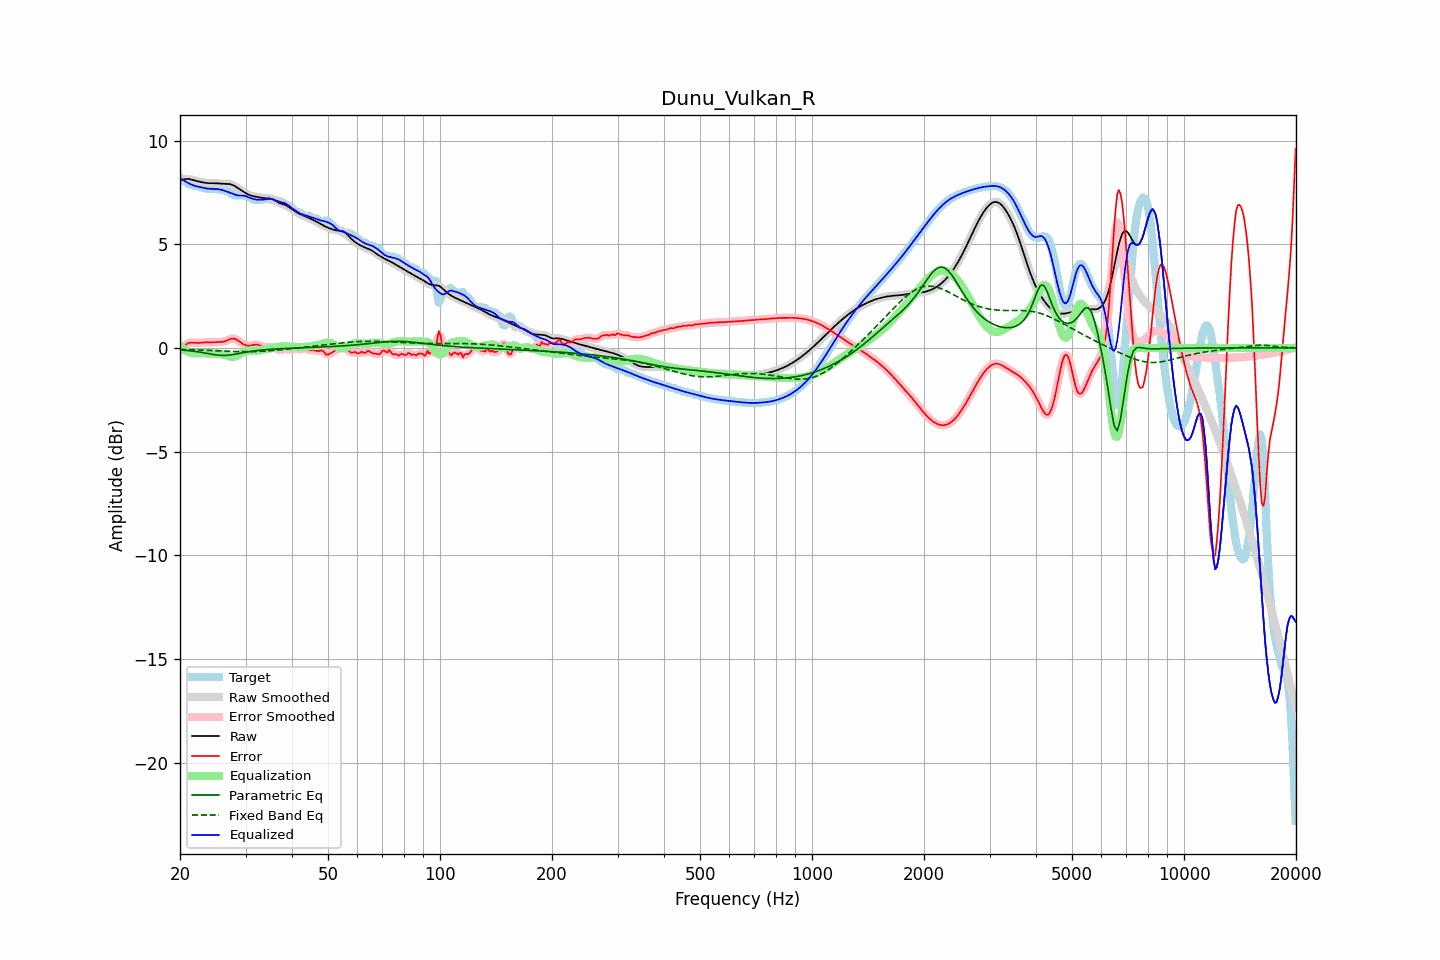

Values plotted in this chart, from the file beside it:
frequency, raw, error, smoothed, error_smoothed, equalization, parametric_eq, fixed_band_eq, equalized_raw, equalized_smoothed, target
20.00, 8.09, -0.13, 8.08, -0.13, 0.10, -0.10, -0.07, 8.19, 8.19, 8.21
20.20, 8.11, -0.05, 8.11, -0.04, 0.03, -0.10, -0.07, 8.13, 8.14, 8.15
20.40, 8.12, 0.03, 8.13, 0.04, -0.04, -0.11, -0.07, 8.09, 8.09, 8.09
20.61, 8.14, 0.11, 8.14, 0.11, -0.10, -0.11, -0.08, 8.05, 8.05, 8.03
20.81, 8.15, 0.18, 8.15, 0.18, -0.15, -0.12, -0.08, 8.01, 8.00, 7.97
21.02, 8.15, 0.22, 8.15, 0.22, -0.19, -0.13, -0.08, 7.96, 7.96, 7.93
21.23, 8.14, 0.25, 8.14, 0.25, -0.22, -0.14, -0.08, 7.92, 7.92, 7.89
21.44, 8.13, 0.26, 8.12, 0.26, -0.25, -0.15, -0.09, 7.88, 7.88, 7.87
21.66, 8.10, 0.25, 8.10, 0.26, -0.26, -0.15, -0.09, 7.85, 7.85, 7.85
21.87, 8.08, 0.25, 8.08, 0.25, -0.26, -0.16, -0.09, 7.82, 7.82, 7.83
22.09, 8.06, 0.24, 8.06, 0.24, -0.26, -0.18, -0.10, 7.80, 7.80, 7.82
22.31, 8.04, 0.24, 8.04, 0.24, -0.25, -0.19, -0.10, 7.78, 7.78, 7.80
22.54, 8.02, 0.24, 8.02, 0.24, -0.25, -0.20, -0.10, 7.77, 7.77, 7.78
22.76, 8.00, 0.25, 8.00, 0.25, -0.25, -0.21, -0.10, 7.75, 7.75, 7.75
22.99, 7.99, 0.26, 7.99, 0.26, -0.26, -0.22, -0.11, 7.73, 7.73, 7.73
23.22, 7.97, 0.27, 7.97, 0.27, -0.26, -0.24, -0.11, 7.71, 7.71, 7.71
23.45, 7.96, 0.27, 7.96, 0.27, -0.26, -0.25, -0.11, 7.70, 7.70, 7.69
23.69, 7.95, 0.27, 7.95, 0.27, -0.27, -0.27, -0.12, 7.69, 7.69, 7.68
23.92, 7.95, 0.27, 7.95, 0.27, -0.27, -0.28, -0.12, 7.68, 7.68, 7.68
24.16, 7.94, 0.27, 7.94, 0.27, -0.27, -0.29, -0.13, 7.67, 7.67, 7.68
24.40, 7.94, 0.27, 7.94, 0.27, -0.27, -0.31, -0.13, 7.67, 7.67, 7.67
24.65, 7.94, 0.27, 7.94, 0.27, -0.27, -0.32, -0.13, 7.67, 7.67, 7.67
24.89, 7.94, 0.28, 7.94, 0.28, -0.27, -0.33, -0.14, 7.67, 7.67, 7.67
25.14, 7.94, 0.28, 7.94, 0.28, -0.27, -0.34, -0.14, 7.67, 7.66, 7.66
25.39, 7.93, 0.28, 7.93, 0.28, -0.28, -0.35, -0.14, 7.66, 7.66, 7.65
25.65, 7.93, 0.29, 7.93, 0.29, -0.29, -0.36, -0.15, 7.64, 7.64, 7.64
25.91, 7.92, 0.29, 7.92, 0.29, -0.30, -0.36, -0.15, 7.62, 7.62, 7.63
26.16, 7.92, 0.30, 7.92, 0.30, -0.32, -0.36, -0.15, 7.60, 7.60, 7.62
26.43, 7.91, 0.32, 7.91, 0.32, -0.34, -0.36, -0.16, 7.57, 7.57, 7.59
26.69, 7.91, 0.35, 7.91, 0.35, -0.37, -0.36, -0.16, 7.55, 7.55, 7.56
26.96, 7.91, 0.38, 7.91, 0.39, -0.39, -0.35, -0.16, 7.52, 7.52, 7.53
27.23, 7.90, 0.42, 7.90, 0.42, -0.41, -0.34, -0.17, 7.49, 7.49, 7.48
27.50, 7.88, 0.45, 7.88, 0.45, -0.43, -0.33, -0.17, 7.45, 7.45, 7.43
27.77, 7.85, 0.45, 7.85, 0.45, -0.43, -0.32, -0.17, 7.42, 7.42, 7.39
28.05, 7.81, 0.45, 7.81, 0.44, -0.42, -0.31, -0.17, 7.39, 7.39, 7.36
28.33, 7.76, 0.41, 7.76, 0.41, -0.39, -0.29, -0.18, 7.37, 7.37, 7.35
28.62, 7.71, 0.36, 7.71, 0.36, -0.35, -0.28, -0.18, 7.36, 7.36, 7.35
28.90, 7.66, 0.31, 7.66, 0.31, -0.31, -0.26, -0.18, 7.35, 7.35, 7.36
29.19, 7.61, 0.25, 7.61, 0.25, -0.26, -0.25, -0.18, 7.35, 7.35, 7.36
29.48, 7.56, 0.20, 7.56, 0.20, -0.21, -0.23, -0.18, 7.35, 7.35, 7.36
29.78, 7.51, 0.16, 7.51, 0.16, -0.17, -0.22, -0.18, 7.34, 7.34, 7.35
30.08, 7.47, 0.13, 7.46, 0.13, -0.15, -0.21, -0.18, 7.32, 7.32, 7.34
30.38, 7.42, 0.11, 7.42, 0.11, -0.13, -0.19, -0.18, 7.29, 7.29, 7.31
30.68, 7.38, 0.11, 7.38, 0.11, -0.12, -0.18, -0.18, 7.26, 7.26, 7.28
30.99, 7.35, 0.12, 7.35, 0.12, -0.13, -0.17, -0.18, 7.23, 7.23, 7.23
31.30, 7.33, 0.13, 7.33, 0.14, -0.13, -0.16, -0.18, 7.20, 7.20, 7.19
31.61, 7.31, 0.15, 7.31, 0.15, -0.14, -0.15, -0.18, 7.18, 7.18, 7.16
31.93, 7.30, 0.16, 7.30, 0.16, -0.14, -0.14, -0.17, 7.16, 7.16, 7.13
32.24, 7.28, 0.16, 7.28, 0.16, -0.13, -0.13, -0.17, 7.15, 7.15, 7.13
32.57, 7.27, 0.14, 7.27, 0.14, -0.12, -0.12, -0.17, 7.15, 7.15, 7.13
32.89, 7.25, 0.11, 7.25, 0.11, -0.11, -0.11, -0.16, 7.14, 7.14, 7.14
33.22, 7.24, 0.08, 7.24, 0.08, -0.09, -0.10, -0.16, 7.15, 7.15, 7.16
33.55, 7.23, 0.05, 7.23, 0.05, -0.08, -0.09, -0.16, 7.15, 7.15, 7.18
33.89, 7.23, 0.04, 7.23, 0.04, -0.06, -0.09, -0.15, 7.16, 7.16, 7.19
34.23, 7.22, 0.04, 7.23, 0.04, -0.05, -0.08, -0.15, 7.17, 7.18, 7.19
34.57, 7.22, 0.04, 7.22, 0.04, -0.04, -0.07, -0.14, 7.18, 7.18, 7.18
34.92, 7.21, 0.04, 7.21, 0.04, -0.03, -0.07, -0.13, 7.19, 7.19, 7.17
35.27, 7.19, 0.04, 7.19, 0.04, -0.01, -0.06, -0.13, 7.18, 7.18, 7.15
35.62, 7.16, 0.02, 7.15, 0.02, 0.01, -0.06, -0.12, 7.16, 7.16, 7.13
35.97, 7.11, -0.01, 7.11, -0.01, 0.02, -0.05, -0.11, 7.13, 7.13, 7.12
... 635 more rows
